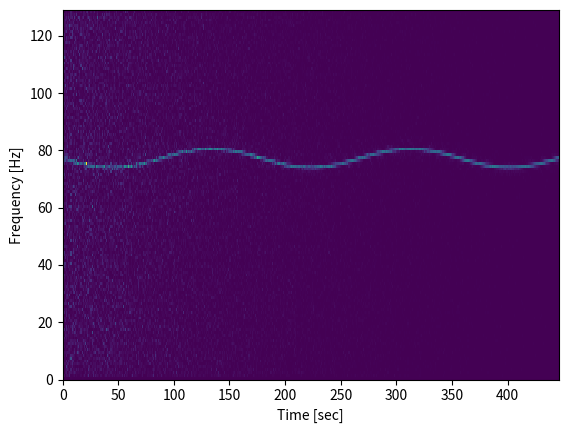

Source code (Python):
# making the spectrogram

from scipy import signal
import matplotlib.pyplot as plt
import numpy as np

fs = 10e3
N = 1e5

amp = 2*np.sqrt(2)
noise_power = 0.01 *fs/2
time = np.arange(N)/ float(fs)
mod = 500*np.cos(2*np.pi*0.25*time)
carrier = amp*np.sin(2*np.pi*3e3*time + mod)
noise = np.random.normal(scale=np.sqrt(noise_power),size=time.shape)
noise *= np.exp(-time/5)
x = carrier + noise

f, t, Sxx = signal.spectrogram(x,fs)
plt.pcolormesh(Sxx)
plt.ylabel('Frequency [Hz]')
plt.xlabel('Time [sec]')
plt.show()

print(Sxx.shape)
